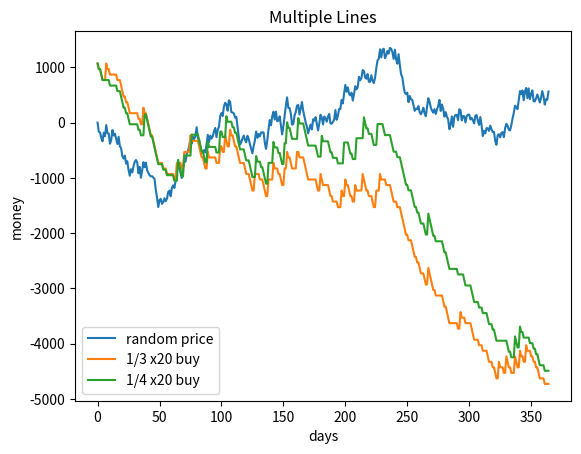

Reproduce this figure in Python. (Note: this script raises an exception after producing the figure.)
import matplotlib.pyplot as plt

import random

random_numbers = [0]
current_price = [0]
x_axis = [0]

for i in range(1,365):  # Change 10 to the desired number of random numbers
    number = random.randint(-200, 200)
    random_numbers.append(number-50)
    
    # current price
    last_price = current_price[-1]
    current_price.append(last_price + number)
    
    # x_axis
    x_axis.append(i)
    
    # x20_1_2_random_buy_or_sell

x20_1_3_random_buy_or_sell = []
currentPositionPerDay = []

for i in range(len(random_numbers)):
    if i == 0:
        x20_1_3_random_buy_or_sell.append(1070 + random_numbers[i])
        currentPositionPerDay.append(random_numbers[i])
    else:
        currentPositionPerDay.append(currentPositionPerDay[-1] + random_numbers[i])
        array_sum = sum(currentPositionPerDay)

        # x20_1_2_random_buy
        if array_sum > 198:
            x20_1_3_random_buy_or_sell.append(x20_1_3_random_buy_or_sell[-1] + 300)
            currentPositionPerDay = [0]
        elif array_sum < -66:
            x20_1_3_random_buy_or_sell.append(x20_1_3_random_buy_or_sell[-1] - 100)
            currentPositionPerDay = [0]
        else:
            x20_1_3_random_buy_or_sell.append(x20_1_3_random_buy_or_sell[-1])
            
x20_1_4_random_buy_or_sell = []
currentPositionPerDay_2 = []

for i in range(len(random_numbers)):
    if i == 0:
        x20_1_4_random_buy_or_sell.append(1070 + random_numbers[i])
        currentPositionPerDay_2.append(random_numbers[i])
    else:
        currentPositionPerDay_2.append(currentPositionPerDay_2[-1] + random_numbers[i])
        array_sum = sum(currentPositionPerDay_2)

        # x20_1_2_random_buy
        if array_sum > 264:
            x20_1_4_random_buy_or_sell.append(x20_1_4_random_buy_or_sell[-1] + 378)
            currentPositionPerDay_2 = [0]
        elif array_sum < -66:
            x20_1_4_random_buy_or_sell.append(x20_1_4_random_buy_or_sell[-1] - 100)
            currentPositionPerDay_2 = [0]
        else:
            x20_1_4_random_buy_or_sell.append(x20_1_4_random_buy_or_sell[-1])
            
# Data for the first line
x1 = x_axis
y1 = current_price

# Data for the second line
x2 = x_axis
y2 = x20_1_3_random_buy_or_sell

# Data for the third line
x3 = x_axis
y3 = x20_1_4_random_buy_or_sell


# Create a new figure
plt.figure()

# Plot the first line
plt.plot(x1, y1, label='random price')

# Plot the second line
plt.plot(x2, y2, label='1/3 x20 buy')

# Plot the third line
plt.plot(x3, y3, label='1/4 x20 buy')


# Add labels and title
plt.xlabel('days')
plt.ylabel('money')
plt.title('Multiple Lines')

# Display a legend
plt.legend()

# Show the plot
plt.show()


old_value = 1070
new_value = x20_1_2_random_buy_or_sell[-1]

percentage_variation = ((new_value - old_value) / old_value) * 100

print("Percentage variation 1/3 x20 random buy or sell:", percentage_variation)

